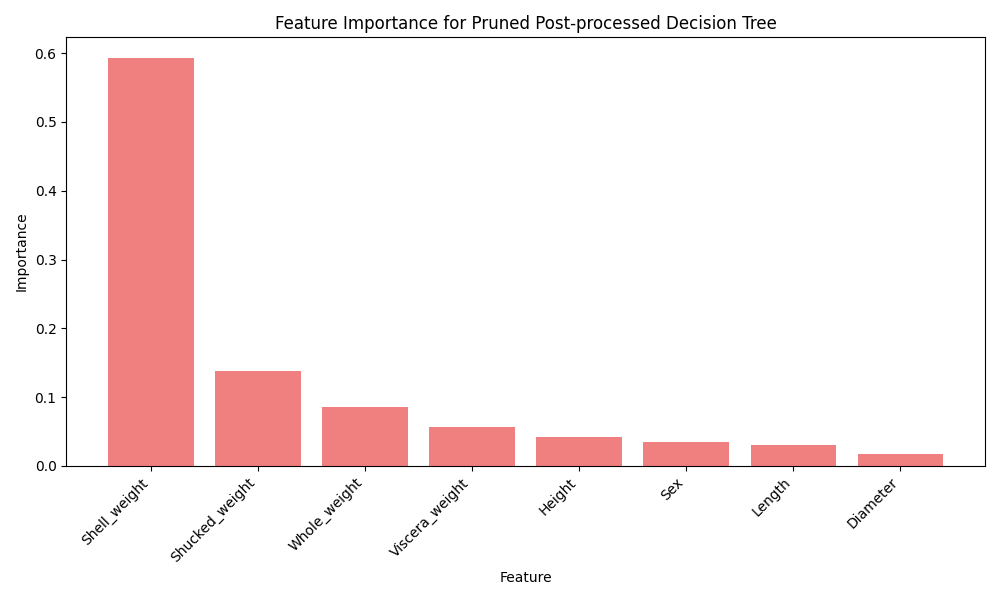

Values plotted in this chart, from the file beside it:
Feature, Importance
Shell_weight, 0.5931
Shucked_weight, 0.1385
Whole_weight, 0.08617
Viscera_weight, 0.05667
Height, 0.04272
Sex, 0.0354
Length, 0.03061
Diameter, 0.01676
